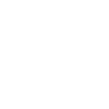
t = 0.00 s
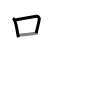
t = 2.50 s
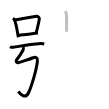
t = 5.25 s
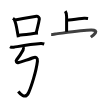
t = 7.75 s
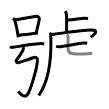
t = 10.50 s
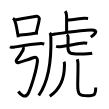
t = 13.00 s

The animated SVG that drew these frames (rendered in a browser with its animation timeline set to each time). Animation: 13 SMIL elements (animate=13); one cycle of 13.00 s.

<svg width="109px" height="109px" viewBox="0 0 px 109px" xmlns="http://www.w3.org/2000/svg" xmlns:xlink="http://www.w3.org/1999/xlink" xml:space="preserve" version="1.1"  baseProfile="full">
<path d="M12.81,18.41c0.61,0.4,1.23,0.73,1.49,1.24c2.1,3.97,2.62,10.43,4.06,17.57" style="fill:none;stroke:black;stroke-width:3;opacity:0">
  <animate attributeType="CSS" attributeName="opacity" from="0" to="1" begin="0s" dur="1s" repeatCount="0" fill="freeze" />
</path>
<path d="M15.09,19.95c7.16-1.2,18.05-3.15,21.45-3.68c1.25-0.19,2.99,1.46,2.81,2.6c-0.74,4.73-1.58,7.32-3.16,14.14" style="fill:none;stroke:black;stroke-width:3;opacity:0">
  <animate attributeType="CSS" attributeName="opacity" from="0" to="1" begin="1s" dur="1s" repeatCount="0" fill="freeze" />
</path>
<path d="M19.03,35.23c4-0.6,13.83-1.52,18.91-2.13" style="fill:none;stroke:black;stroke-width:3;opacity:0">
  <animate attributeType="CSS" attributeName="opacity" from="0" to="1" begin="2s" dur="1s" repeatCount="0" fill="freeze" />
</path>
<path d="M10,46.7c0.96,0.54,2.74,0.7,3.7,0.54c8.85-1.49,16.58-2.99,27.18-3.73c1.61-0.11,2.57,0.26,3.38,0.53" style="fill:none;stroke:black;stroke-width:3;opacity:0">
  <animate attributeType="CSS" attributeName="opacity" from="0" to="1" begin="3s" dur="1s" repeatCount="0" fill="freeze" />
</path>
<path d="M23.12,47c0.64,1,0.79,1.5,0,3c-0.79,1.5-4.87,7.75-6.47,9.75c-1.16,1.45,0,3.25,1.27,3s13.88-4.39,15.33-5c2.38-1,4.63-0.22,4.18,3.5c-1.27,10.5-6.41,26.14-8.76,31.25c-3.33,7.25-8.65,1.25-10.39-1" style="fill:none;stroke:black;stroke-width:3;opacity:0">
  <animate attributeType="CSS" attributeName="opacity" from="0" to="1" begin="4s" dur="1s" repeatCount="0" fill="freeze" />
</path>
<path d="M65.28,11.08c0.74,1.04,1.33,2.26,1.33,5.71c0,6.71-0.02,9.32-0.02,14.96" style="fill:none;stroke:black;stroke-width:3;opacity:0">
  <animate attributeType="CSS" attributeName="opacity" from="0" to="1" begin="5s" dur="1s" repeatCount="0" fill="freeze" />
</path>
<path d="M66.8,20.37c5.53-0.68,11.76-1.55,17.36-2.09c1.84-0.18,2.97,0.16,3.9,0.33" style="fill:none;stroke:black;stroke-width:3;opacity:0">
  <animate attributeType="CSS" attributeName="opacity" from="0" to="1" begin="6s" dur="1s" repeatCount="0" fill="freeze" />
</path>
<path d="M51.18,34.41c1.32,0.09,2.55-0.2,4.03-0.37c6.79-0.79,26.96-3.82,35.93-3.95c9.46-0.14,2,5.34-0.35,7.03" style="fill:none;stroke:black;stroke-width:3;opacity:0">
  <animate attributeType="CSS" attributeName="opacity" from="0" to="1" begin="7s" dur="1s" repeatCount="0" fill="freeze" />
</path>
<path d="M49.83,32.68c0.48,0.57,0.96,2.73,1.02,4.8C51.5,59.75,49.5,80,38.75,95.5" style="fill:none;stroke:black;stroke-width:3;opacity:0">
  <animate attributeType="CSS" attributeName="opacity" from="0" to="1" begin="8s" dur="1s" repeatCount="0" fill="freeze" />
</path>
<path d="M56.13,46.35c1,0.31,2.82,0.41,3.81,0.31C66.75,46,77,43.75,83.72,43c1.64-0.18,2.65,0.15,3.48,0.31" style="fill:none;stroke:black;stroke-width:3;opacity:0">
  <animate attributeType="CSS" attributeName="opacity" from="0" to="1" begin="9s" dur="1s" repeatCount="0" fill="freeze" />
</path>
<path d="M66.7,34.68c0.6,0.38,1.39,1.88,1.39,2.4c0,4.22-0.11,9.01-0.11,10.89c0,5.6,2.78,6.02,11.37,6.02c3.2,0,10.09,0,12.84-0.75" style="fill:none;stroke:black;stroke-width:3;opacity:0">
  <animate attributeType="CSS" attributeName="opacity" from="0" to="1" begin="10s" dur="1s" repeatCount="0" fill="freeze" />
</path>
<path d="M64.04,61.72c0.46,0.78,0.41,2.08,0.42,3.26c0.04,7.53-1.71,22.53-14.71,31.19" style="fill:none;stroke:black;stroke-width:3;opacity:0">
  <animate attributeType="CSS" attributeName="opacity" from="0" to="1" begin="11s" dur="1s" repeatCount="0" fill="freeze" />
</path>
<path d="M77.3,59.25c0.36,1.18,0.65,2.58,0.68,4.4c0.1,8.14-0.26,16.04-0.26,21.58c0,9.27,1.54,10.46,9.69,10.46c7.35,0,8.28-0.94,8.28-8.07" style="fill:none;stroke:black;stroke-width:3;opacity:0">
  <animate attributeType="CSS" attributeName="opacity" from="0" to="1" begin="12s" dur="1s" repeatCount="0" fill="freeze" />
</path>
</svg>
